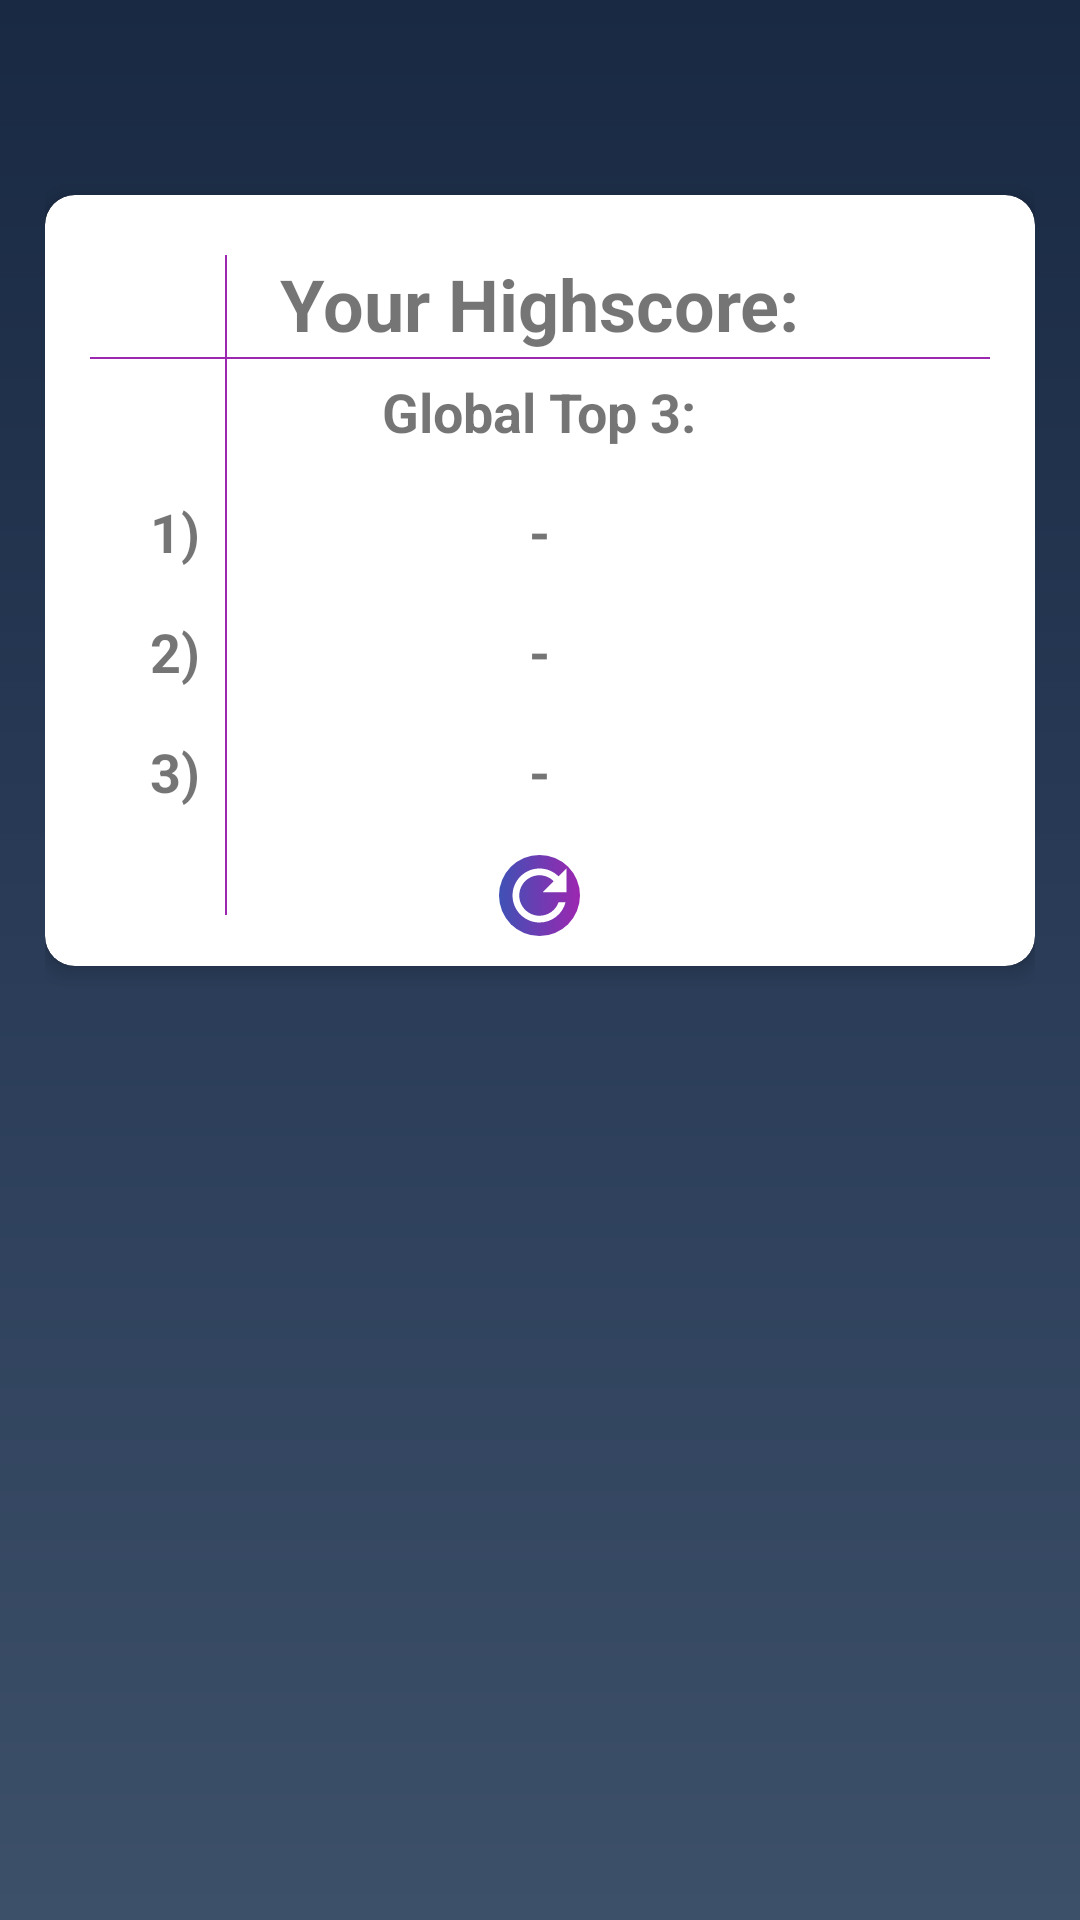

Android layout source for this screen:
<!-- AndroidManifest.xml: application theme AppTheme -->
<!-- res/layout/fragment_highscore.xml -->
<?xml version="1.0" encoding="utf-8"?>
<androidx.constraintlayout.widget.ConstraintLayout xmlns:android="http://schemas.android.com/apk/res/android"
    xmlns:app="http://schemas.android.com/apk/res-auto"
    xmlns:tools="http://schemas.android.com/tools"
    android:layout_width="match_parent"
    android:layout_height="match_parent"
    android:background="@drawable/fragment_background">

    <LinearLayout
        android:layout_width="match_parent"
        android:layout_height="match_parent"
        android:orientation="vertical"
        android:padding="15dp"
        app:layout_constraintBottom_toBottomOf="parent"
        app:layout_constraintEnd_toEndOf="parent"
        app:layout_constraintStart_toStartOf="parent"
        app:layout_constraintTop_toTopOf="parent">

        <androidx.cardview.widget.CardView
            android:id="@+id/cardView"
            android:layout_width="match_parent"
            android:layout_height="wrap_content"
            android:layout_gravity="bottom"
            android:layout_marginTop="50dp"
            app:cardCornerRadius="10dp"
            app:cardElevation="4dp">

            <TextView
                android:id="@+id/txtPing"
                android:layout_width="wrap_content"
                android:layout_height="wrap_content"
                android:layout_gravity="center|top"
                android:layout_marginTop="20dp"
                android:text="Your Highscore:"
                android:textSize="24sp"
                android:textStyle="bold" />

            <View
                android:layout_width="match_parent"
                android:layout_height="0.5dp"
                android:layout_marginStart="15dp"
                android:layout_marginTop="54dp"
                android:layout_marginEnd="15dp"
                android:background="@color/colorPurple" />

            <View
                android:layout_width="0.5dp"
                android:layout_height="220dp"
                android:layout_marginStart="60dp"
                android:layout_marginTop="20dp"
                android:layout_marginBottom="10dp"
                android:background="@color/colorPurple" />

            <TextView
                android:id="@+id/globalHighScore"
                android:layout_width="wrap_content"
                android:layout_height="wrap_content"
                android:layout_gravity="center_horizontal"
                android:layout_marginTop="60dp"
                android:text="Global Top 3:"
                android:textSize="18sp"
                android:textStyle="bold" />

            <TextView
                android:id="@+id/numberOne"
                android:layout_width="wrap_content"
                android:layout_height="wrap_content"
                android:layout_marginStart="35dp"
                android:layout_marginTop="100dp"
                android:text="1)"
                android:textSize="18sp"
                android:textStyle="bold" />

            <TextView
                android:id="@+id/globalNumberOne"
                android:layout_width="wrap_content"
                android:layout_height="wrap_content"
                android:layout_gravity="center_horizontal"
                android:layout_marginTop="100dp"
                android:text="-"
                android:textSize="18sp"
                android:textStyle="bold" />

            <TextView
                android:id="@+id/numberTwo"
                android:layout_width="wrap_content"
                android:layout_height="wrap_content"
                android:layout_gravity="left"
                android:layout_marginLeft="35dp"
                android:layout_marginTop="140dp"
                android:text="2)"
                android:textSize="18sp"
                android:textStyle="bold" />

            <TextView
                android:id="@+id/globalNumberTwo"
                android:layout_width="wrap_content"
                android:layout_height="wrap_content"
                android:layout_gravity="center_horizontal"
                android:layout_marginTop="140dp"
                android:text="-"
                android:textSize="18sp"
                android:textStyle="bold" />

            <TextView
                android:id="@+id/numberThree"
                android:layout_width="wrap_content"
                android:layout_height="wrap_content"
                android:layout_gravity="left"
                android:layout_marginLeft="35dp"
                android:layout_marginTop="180dp"
                android:text="3)"
                android:textSize="18sp"
                android:textStyle="bold" />

            <TextView
                android:id="@+id/globalNumberThree"
                android:layout_width="wrap_content"
                android:layout_height="wrap_content"
                android:layout_gravity="center_horizontal"
                android:layout_marginTop="180dp"
                android:text="-"
                android:textSize="18sp"
                android:textStyle="bold" />

            <ImageView
                android:id="@+id/refreshButton"
                android:layout_width="wrap_content"
                android:layout_height="wrap_content"
                android:layout_gravity="center_horizontal"
                android:layout_marginTop="220dp"
                android:layout_marginBottom="10dp"
                android:background="@drawable/lo_singup_botton_ui"
                android:src="@drawable/ic_refresh_button24dp" />

        </androidx.cardview.widget.CardView>
    </LinearLayout>
</androidx.constraintlayout.widget.ConstraintLayout>
<!-- resources referenced by this layout -->
<resources>
  <color name="colorPurple">#9C27B0</color>
  <!-- drawable fragment_background (drawable) -->
  <?xml version="1.0" encoding="UTF-8"?>
  <shape xmlns:android="http://schemas.android.com/apk/res/android"
  android:shape="rectangle">
  <gradient
      android:angle="90"
      android:startColor="#3D5069"
      android:centerColor="#2A3c58"
      android:endColor="#192943"
      android:type="linear" />
  </shape>
  <!-- drawable ic_refresh_button24dp (drawable) -->
  <vector android:height="27dp" android:tint="#FFFFFF"
      android:viewportHeight="24.0" android:viewportWidth="24.0"
      android:width="27dp" xmlns:android="http://schemas.android.com/apk/res/android">
      <path android:fillColor="#FF000000" android:pathData="M17.65,6.35C16.2,4.9 14.21,4 12,4c-4.42,0 -7.99,3.58 -7.99,8s3.57,8 7.99,8c3.73,0 6.84,-2.55 7.73,-6h-2.08c-0.82,2.33 -3.04,4 -5.65,4 -3.31,0 -6,-2.69 -6,-6s2.69,-6 6,-6c1.66,0 3.14,0.69 4.22,1.78L13,11h7V4l-2.35,2.35z"/>
  </vector>
  <!-- drawable lo_singup_botton_ui (drawable) -->
  <?xml version="1.0" encoding="utf-8"?>
  <selector xmlns:android="http://schemas.android.com/apk/res/android">
  
      <item android:state_pressed="true">
          <shape android:shape="rectangle">
              <solid android:color="@color/colorBlue"></solid>
              <corners android:radius="100dp" />
          </shape>
      </item>
  
      <item>
          <shape android:shape="rectangle">
              <gradient android:endColor="@color/colorPurple" android:startColor="@color/colorBlue" />
              <corners android:radius="100dp" />
          </shape>
      </item>
  
  </selector>
  <style name="AppTheme" parent="Theme.AppCompat.Light.NoActionBar">
          
          <item name="colorPrimary">@color/colorPrimary</item>
          <item name="colorPrimaryDark">@color/colorPrimaryDark</item>
          <item name="colorAccent">@color/colorAccent</item>
      </style>
  <color name="colorBlue">#3F51B5</color>
  <color name="colorPrimary">#6200EE</color>
  <color name="colorPrimaryDark">#07557F</color>
  <color name="colorAccent">#03DAC5</color>
</resources>
